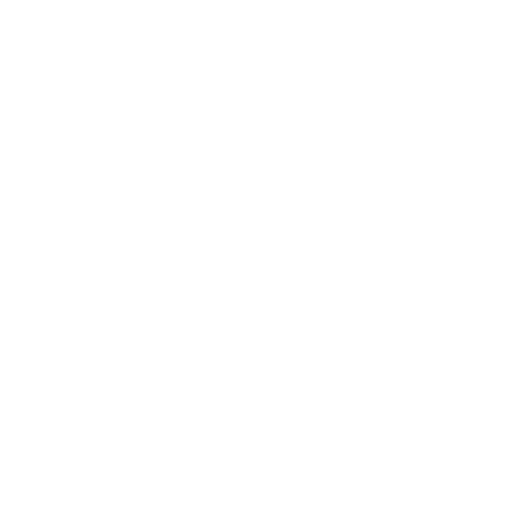
t = 0.00 s
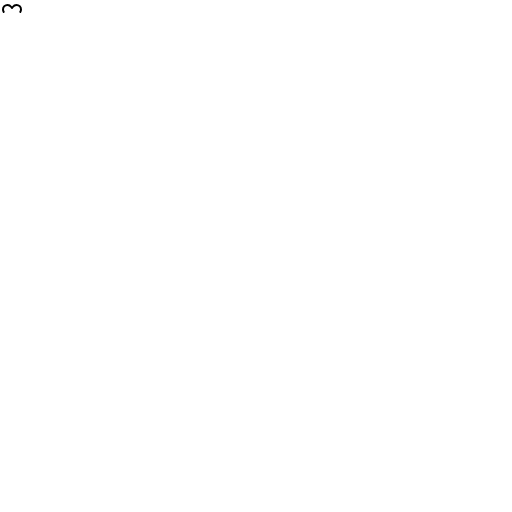
t = 0.25 s
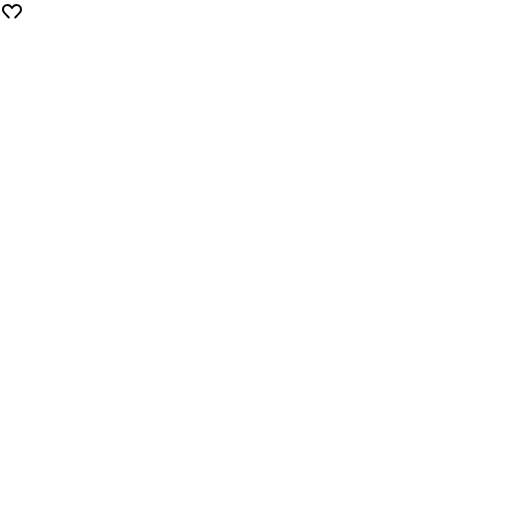
t = 0.38 s
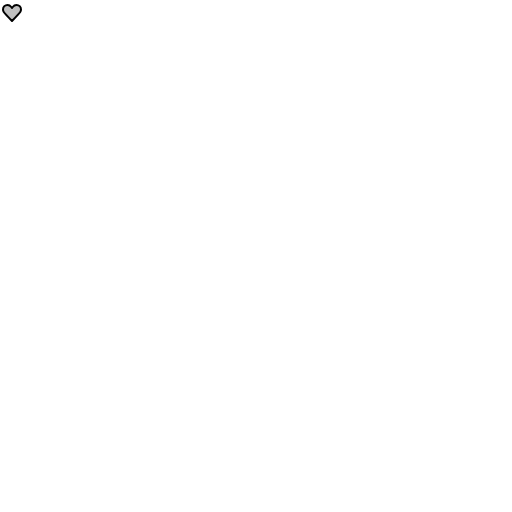
t = 0.63 s
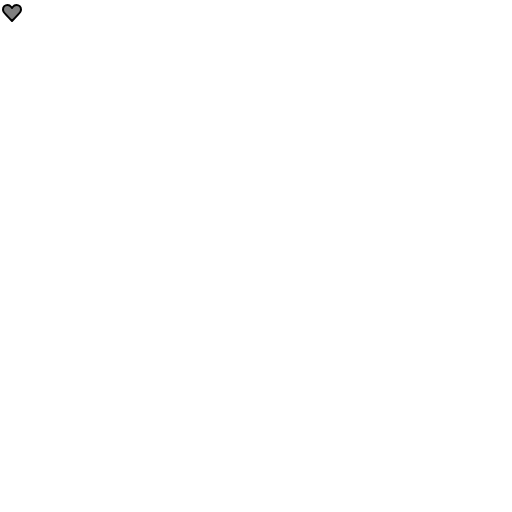
t = 0.75 s
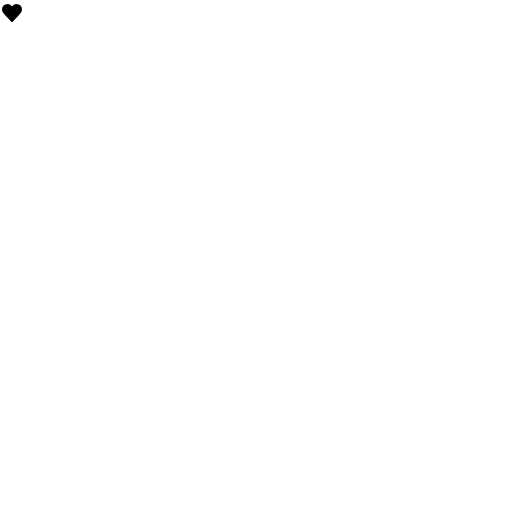
t = 1.00 s

The animated SVG that drew these frames (rendered in a browser with its animation timeline set to each time). Animation: 2 SMIL elements (animate=2); one cycle of 1.00 s.

<svg xmlns="http://www.w3.org/2000/svg" version="1.1" viewBox="0 0 512 512" fill="currentColor"><path fill="currentColor" fill-opacity="0" d="M12 20L20.5 11V7L17 5.5L12 7L7 5.5L3.5 7V11L12 20Z"><animate fill="freeze" attributeName="fill-opacity" begin="0.5s" dur="0.5s" values="0;1"/></path><path fill="none" stroke="currentColor" stroke-dasharray="30" stroke-dashoffset="30" stroke-linecap="round" stroke-width="2" d="M12 8C12 8 12 8 12.7578 7C13.6343 5.84335 14.9398 5 16.5 5C18.9853 5 21 7.01472 21 9.5C21 10.4251 20.7209 11.285 20.2422 12C19.435 13.206 12 21 12 21M12 8C12 8 12 8 11.2422 7C10.3657 5.84335 9.06021 5 7.5 5C5.01472 5 3 7.01472 3 9.5C3 10.4251 3.27914 11.285 3.75777 12C4.56504 13.206 12 21 12 21"><animate fill="freeze" attributeName="stroke-dashoffset" dur="0.5s" values="30;0"/></path></svg>
